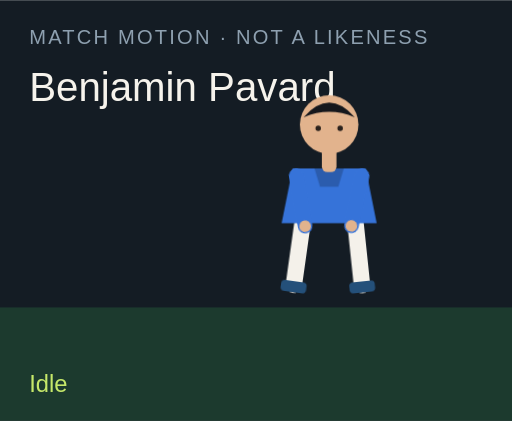
t = 0.00 s
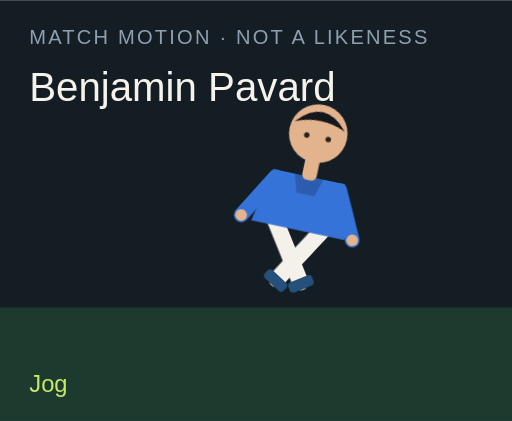
t = 1.50 s
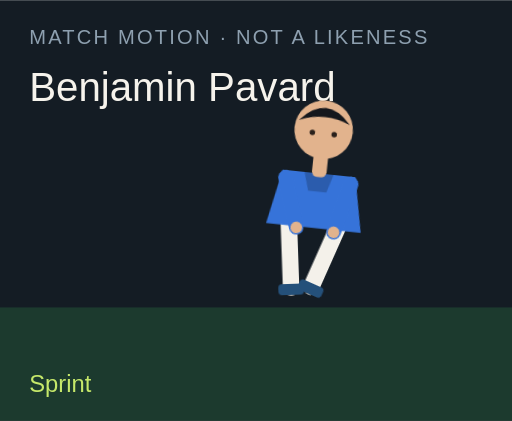
t = 3.00 s
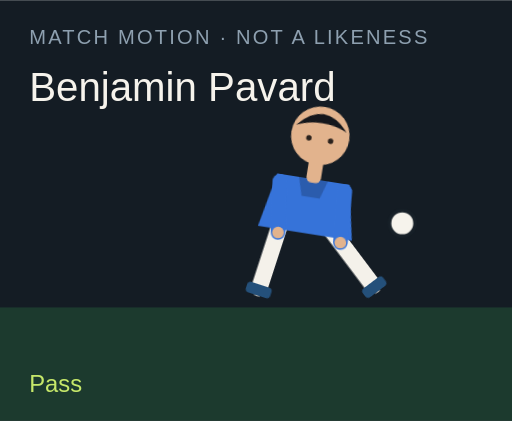
t = 4.50 s
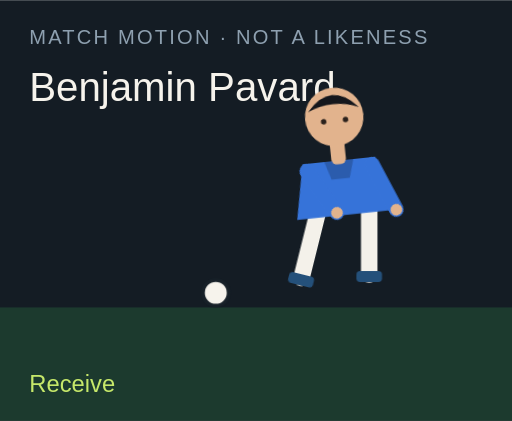
t = 6.00 s
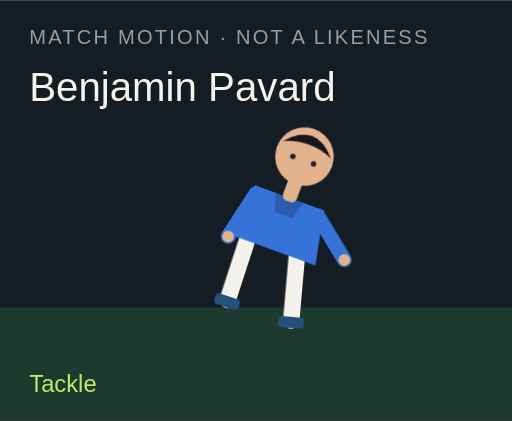
t = 7.50 s

The animated SVG that drew these frames (rendered in a browser with its animation timeline set to each time). Animation: 18 CSS @keyframes rules; one cycle of 9.00 s, repeats indefinitely.

<?xml version="1.0" encoding="UTF-8"?>
<svg xmlns="http://www.w3.org/2000/svg" viewBox="0 0 280 230" role="img">
  <style>@media (prefers-reduced-motion: reduce){animate,animateTransform{display:none}}</style>
  <rect width="280" height="230" fill="#141c24"/>
  <rect y="168" width="280" height="62" fill="#1c3a2e"/>
  <text x="16" y="24" fill="#8ea0b0" font-family="Arial,sans-serif" font-size="11" letter-spacing="1.2">MATCH MOTION · NOT A LIKENESS</text>
  <text x="16" y="55" fill="#f6f3ec" font-family="Impact,sans-serif" font-size="22">Benjamin Pavard</text>
  <circle r="7" fill="#f6f3ec" stroke="#172028" stroke-width="2" id="motion-49096" cx="150" cy="160" opacity="0">
    
    
    
  </circle>
  <g transform="translate(132 40)">
    <g id="motion-49118" transform="rotate(0 48 90)">
      
      <g id="motion-49120" transform="translate(0 0)">
        
        <g transform="translate(34 78)"><g id="motion-49122" transform="rotate(8)"><path d="M0 0 V38" stroke="#f4f1ea" stroke-width="9" stroke-linecap="round"/><rect x="-7" y="36" width="14" height="6" rx="2" fill="#24507a"/></g></g>
        <g transform="translate(62 78)"><g id="motion-49124" transform="rotate(-6)"><path d="M0 0 V38" stroke="#f4f1ea" stroke-width="9" stroke-linecap="round"/><rect x="-7" y="36" width="14" height="6" rx="2" fill="#24507a"/></g></g>
        <path d="M28 52 h40 l6 30 H22 Z" fill="#3673d9"/>
        <path d="M40 52 h16 l-3 10 H43 Z" fill="#000" opacity=".2"/>
        <g transform="translate(30 56)"><g id="motion-49126" transform="rotate(-10)"><path d="M0 0 V28" stroke="#3673d9" stroke-width="8" stroke-linecap="round"/><circle cx="0" cy="28" r="3.2" fill="#e2b38d"/></g></g>
        <g transform="translate(66 56)"><g id="motion-49128" transform="rotate(12)"><path d="M0 0 V28" stroke="#3673d9" stroke-width="8" stroke-linecap="round"/><circle cx="0" cy="28" r="3.2" fill="#e2b38d"/></g></g>
        <rect x="44" y="40" width="8" height="14" rx="3" fill="#e2b38d"/>
        <circle cx="48" cy="28" r="16" fill="#e2b38d"/>
        <path d="M34 24 Q48 8 62 24 Q48 18 34 24" fill="#15171c"/>
        <circle cx="42" cy="30" r="1.5" fill="#2a211c"/><circle cx="54" cy="30" r="1.5" fill="#2a211c"/>
      </g>
    </g>
  </g>
  <text x="16" y="214" fill="#c6e86a" font-family="Arial,sans-serif" font-size="13" opacity="1" id="motion-49100">Idle</text><text x="16" y="214" fill="#c6e86a" font-family="Arial,sans-serif" font-size="13" opacity="0" id="motion-49102">Jog</text><text x="16" y="214" fill="#c6e86a" font-family="Arial,sans-serif" font-size="13" opacity="0" id="motion-49104">Sprint</text><text x="16" y="214" fill="#c6e86a" font-family="Arial,sans-serif" font-size="13" opacity="0" id="motion-49106">Dribble</text><text x="16" y="214" fill="#c6e86a" font-family="Arial,sans-serif" font-size="13" opacity="0" id="motion-49108">Pass</text><text x="16" y="214" fill="#c6e86a" font-family="Arial,sans-serif" font-size="13" opacity="0" id="motion-49110">Shoot</text><text x="16" y="214" fill="#c6e86a" font-family="Arial,sans-serif" font-size="13" opacity="0" id="motion-49112">Receive</text><text x="16" y="214" fill="#c6e86a" font-family="Arial,sans-serif" font-size="13" opacity="0" id="motion-49114">Tackle</text><text x="16" y="214" fill="#c6e86a" font-family="Arial,sans-serif" font-size="13" opacity="0" id="motion-49116">Point</text>
<style>@keyframes track-49097{0%{cx:150px}11.1%{cx:156px}22.2%{cx:164px}33.300000000000004%{cx:142px}44.4%{cx:190px}55.60000000000001%{cx:250px}66.7%{cx:118px}77.8%{cx:150px}88.9%{cx:150px}100%{cx:150px}}@keyframes track-49098{0%{cy:160px}11.1%{cy:158px}22.2%{cy:154px}33.300000000000004%{cy:156px}44.4%{cy:148px}55.60000000000001%{cy:96px}66.7%{cy:160px}77.8%{cy:160px}88.9%{cy:160px}100%{cy:160px}}@keyframes track-49099{0%{opacity:0}11.1%{opacity:0}22.2%{opacity:0}33.300000000000004%{opacity:1}44.4%{opacity:1}55.60000000000001%{opacity:1}66.7%{opacity:1}77.8%{opacity:0}88.9%{opacity:0}100%{opacity:0}}@keyframes track-49101{0%{opacity:1}11.1%{opacity:0}22.2%{opacity:0}33.300000000000004%{opacity:0}44.4%{opacity:0}55.60000000000001%{opacity:0}66.7%{opacity:0}77.8%{opacity:0}88.9%{opacity:0}100%{opacity:1}}@keyframes track-49103{0%{opacity:0}11.1%{opacity:1}22.2%{opacity:0}33.300000000000004%{opacity:0}44.4%{opacity:0}55.60000000000001%{opacity:0}66.7%{opacity:0}77.8%{opacity:0}88.9%{opacity:0}100%{opacity:0}}@keyframes track-49105{0%{opacity:0}11.1%{opacity:0}22.2%{opacity:1}33.300000000000004%{opacity:0}44.4%{opacity:0}55.60000000000001%{opacity:0}66.7%{opacity:0}77.8%{opacity:0}88.9%{opacity:0}100%{opacity:0}}@keyframes track-49107{0%{opacity:0}11.1%{opacity:0}22.2%{opacity:0}33.300000000000004%{opacity:1}44.4%{opacity:0}55.60000000000001%{opacity:0}66.7%{opacity:0}77.8%{opacity:0}88.9%{opacity:0}100%{opacity:0}}@keyframes track-49109{0%{opacity:0}11.1%{opacity:0}22.2%{opacity:0}33.300000000000004%{opacity:0}44.4%{opacity:1}55.60000000000001%{opacity:0}66.7%{opacity:0}77.8%{opacity:0}88.9%{opacity:0}100%{opacity:0}}@keyframes track-49111{0%{opacity:0}11.1%{opacity:0}22.2%{opacity:0}33.300000000000004%{opacity:0}44.4%{opacity:0}55.60000000000001%{opacity:1}66.7%{opacity:0}77.8%{opacity:0}88.9%{opacity:0}100%{opacity:0}}@keyframes track-49113{0%{opacity:0}11.1%{opacity:0}22.2%{opacity:0}33.300000000000004%{opacity:0}44.4%{opacity:0}55.60000000000001%{opacity:0}66.7%{opacity:1}77.8%{opacity:0}88.9%{opacity:0}100%{opacity:0}}@keyframes track-49115{0%{opacity:0}11.1%{opacity:0}22.2%{opacity:0}33.300000000000004%{opacity:0}44.4%{opacity:0}55.60000000000001%{opacity:0}66.7%{opacity:0}77.8%{opacity:1}88.9%{opacity:0}100%{opacity:0}}@keyframes track-49117{0%{opacity:0}11.1%{opacity:0}22.2%{opacity:0}33.300000000000004%{opacity:0}44.4%{opacity:0}55.60000000000001%{opacity:0}66.7%{opacity:0}77.8%{opacity:0}88.9%{opacity:1}100%{opacity:0}}@keyframes track-49119{0%{transform:rotate(0deg)}11.1%{transform:rotate(8deg)}22.2%{transform:rotate(16deg)}33.300000000000004%{transform:rotate(6deg)}44.4%{transform:rotate(4deg)}55.60000000000001%{transform:rotate(14deg)}66.7%{transform:rotate(-6deg)}77.8%{transform:rotate(34deg)}88.9%{transform:rotate(6deg)}100%{transform:rotate(0deg)}}@keyframes track-49121{0%{transform:translate(0px,0px)}11.1%{transform:translate(0px,-3px)}22.2%{transform:translate(0px,-6px)}33.300000000000004%{transform:translate(0px,-2px)}44.4%{transform:translate(0px,2px)}55.60000000000001%{transform:translate(0px,-4px)}66.7%{transform:translate(0px,1px)}77.8%{transform:translate(0px,10px)}88.9%{transform:translate(0px,-4px)}100%{transform:translate(0px,0px)}}@keyframes track-49123{0%{transform:rotate(8deg)}11.1%{transform:rotate(-26deg)}22.2%{transform:rotate(-42deg)}33.300000000000004%{transform:rotate(-8deg)}44.4%{transform:rotate(6deg)}55.60000000000001%{transform:rotate(12deg)}66.7%{transform:rotate(20deg)}77.8%{transform:rotate(-8deg)}88.9%{transform:rotate(4deg)}100%{transform:rotate(8deg)}}@keyframes track-49125{0%{transform:rotate(-6deg)}11.1%{transform:rotate(24deg)}22.2%{transform:rotate(38deg)}33.300000000000004%{transform:rotate(18deg)}44.4%{transform:rotate(-38deg)}55.60000000000001%{transform:rotate(-54deg)}66.7%{transform:rotate(6deg)}77.8%{transform:rotate(-22deg)}88.9%{transform:rotate(-8deg)}100%{transform:rotate(-6deg)}}@keyframes track-49127{0%{transform:rotate(-10deg)}11.1%{transform:rotate(24deg)}22.2%{transform:rotate(36deg)}33.300000000000004%{transform:rotate(-18deg)}44.4%{transform:rotate(10deg)}55.60000000000001%{transform:rotate(-24deg)}66.7%{transform:rotate(-30deg)}77.8%{transform:rotate(12deg)}88.9%{transform:rotate(14deg)}100%{transform:rotate(-10deg)}}@keyframes track-49129{0%{transform:rotate(12deg)}11.1%{transform:rotate(-20deg)}22.2%{transform:rotate(-32deg)}33.300000000000004%{transform:rotate(14deg)}44.4%{transform:rotate(-26deg)}55.60000000000001%{transform:rotate(18deg)}66.7%{transform:rotate(-22deg)}77.8%{transform:rotate(-6deg)}88.9%{transform:rotate(-96deg)}100%{transform:rotate(12deg)}}@media(prefers-reduced-motion:no-preference){#motion-49096{animation:track-49097 9s linear infinite both,track-49098 9s linear infinite both,track-49099 9s steps(1,end) infinite both}#motion-49100{animation:track-49101 9s steps(1,end) infinite both}#motion-49102{animation:track-49103 9s steps(1,end) infinite both}#motion-49104{animation:track-49105 9s steps(1,end) infinite both}#motion-49106{animation:track-49107 9s steps(1,end) infinite both}#motion-49108{animation:track-49109 9s steps(1,end) infinite both}#motion-49110{animation:track-49111 9s steps(1,end) infinite both}#motion-49112{animation:track-49113 9s steps(1,end) infinite both}#motion-49114{animation:track-49115 9s steps(1,end) infinite both}#motion-49116{animation:track-49117 9s steps(1,end) infinite both}#motion-49118{animation:track-49119 9s linear infinite both}#motion-49120{animation:track-49121 9s linear infinite both}#motion-49122{animation:track-49123 9s linear infinite both}#motion-49124{animation:track-49125 9s linear infinite both}#motion-49126{animation:track-49127 9s linear infinite both}#motion-49128{animation:track-49129 9s linear infinite both}}</style></svg>
